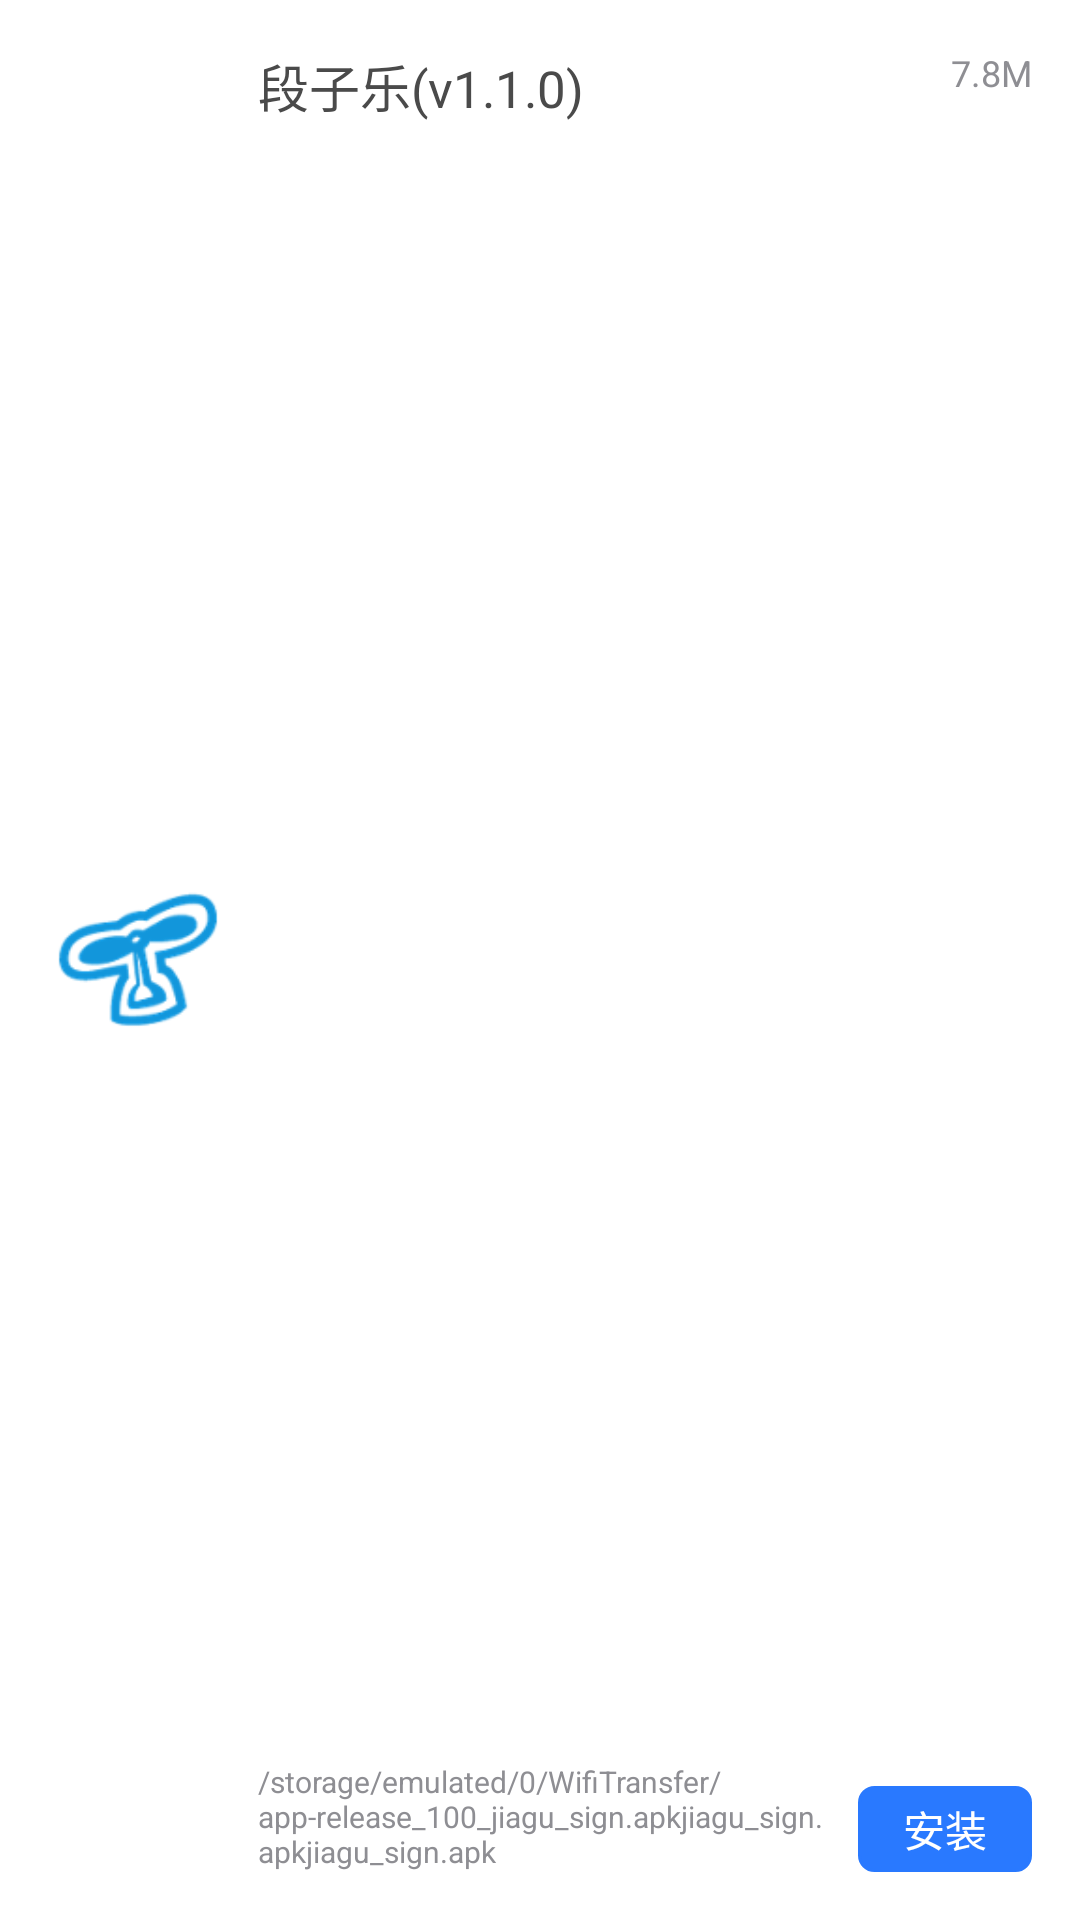

Android layout source for this screen:
<!-- AndroidManifest.xml: application theme Theme.DeMonApport -->
<!-- res/layout/layout_book_item.xml -->
<?xml version="1.0" encoding="utf-8"?>
<LinearLayout
    xmlns:android="http://schemas.android.com/apk/res/android"
    android:layout_width="match_parent"
    android:layout_height="wrap_content"
    android:background="#ffffff"
    android:gravity="center"
    android:orientation="horizontal"
    android:padding="16dp">

    <ImageView
        android:id="@+id/iv_icon"
        android:layout_width="60dp"
        android:layout_height="60dp"
        android:layout_gravity="center"
        android:scaleType="fitXY"
        android:src="@mipmap/icon_logo"/>

    <LinearLayout
        android:layout_width="match_parent"
        android:layout_height="wrap_content"
        android:layout_marginLeft="10dp"
        android:layout_weight="1"
        android:orientation="vertical">

        <LinearLayout
            android:layout_width="match_parent"
            android:layout_height="wrap_content"
            android:orientation="horizontal">

            <TextView
                android:id="@+id/tv_name"
                android:layout_width="match_parent"
                android:layout_height="wrap_content"
                android:layout_marginBottom="5dp"
                android:layout_weight="1"
                android:ellipsize="end"
                android:singleLine="true"
                android:text="段子乐(v1.1.0)"
                android:textColor="#4a4a4a"
                android:textSize="17sp"/>

            <TextView
                android:id="@+id/tv_size"
                android:layout_width="wrap_content"
                android:layout_height="wrap_content"
                android:layout_gravity="right"
                android:ellipsize="end"
                android:singleLine="true"
                android:text="7.8M"
                android:textColor="#8e8e93"
                android:textSize="12sp"/>
        </LinearLayout>

        <RelativeLayout
            android:layout_width="match_parent"
            android:layout_height="wrap_content"
            android:orientation="horizontal">

            <TextView
                android:id="@+id/tv_path"
                android:layout_width="match_parent"
                android:layout_height="wrap_content"
                android:layout_alignParentBottom="true"
                android:layout_marginRight="10dp"
                android:layout_toLeftOf="@+id/ll_btn"
                android:text="/storage/emulated/0/WifiTransfer/app-release_100_jiagu_sign.apkjiagu_sign.apkjiagu_sign.apk"
                android:textColor="#8e8e93"
                android:textSize="10sp"/>

            <LinearLayout
                android:id="@+id/ll_btn"
                android:layout_width="wrap_content"
                android:layout_height="wrap_content"
                android:layout_alignParentBottom="true"
                android:layout_alignParentRight="true"
                android:orientation="horizontal">

                <TextView
                    android:id="@+id/tv_install"
                    android:layout_width="wrap_content"
                    android:layout_height="wrap_content"
                    android:layout_gravity="bottom"
                    android:layout_toLeftOf="@+id/tv_delete"
                    android:background="@drawable/shape_common_bg_frame10"
                    android:ellipsize="end"
                    android:gravity="bottom"
                    android:paddingBottom="4dp"
                    android:paddingLeft="15dp"
                    android:paddingRight="15dp"
                    android:paddingTop="4dp"
                    android:singleLine="true"
                    android:text="安装"
                    android:textColor="#ffffff"/>

                <TextView
                    android:layout_marginLeft="5dp"
                    android:id="@+id/tv_delete"
                    android:layout_width="wrap_content"
                    android:layout_height="wrap_content"
                    android:layout_alignTop="@+id/ll_btn"
                    android:layout_gravity="bottom"
                    android:layout_toEndOf="@+id/tv_path"
                    android:layout_toRightOf="@+id/tv_path"
                    android:background="@drawable/shape_red_bg_frame10"
                    android:ellipsize="end"
                    android:gravity="bottom"
                    android:paddingBottom="4dp"
                    android:paddingLeft="15dp"
                    android:paddingRight="15dp"
                    android:paddingTop="4dp"
                    android:singleLine="true"
                    android:text="卸载"
                    android:textColor="#ffffff"
                    android:visibility="gone"/>

            </LinearLayout>


        </RelativeLayout>
    </LinearLayout>
</LinearLayout>
<!-- resources referenced by this layout -->
<resources>
  <!-- drawable shape_common_bg_frame10 (drawable) -->
  <?xml version="1.0" encoding="utf-8"?>
  <shape xmlns:android="http://schemas.android.com/apk/res/android">
      <stroke
          android:width="1dp"
          android:color="@color/blue_500"/>
      <corners android:radius="5dp"/>
      <solid android:color="@color/blue_500"/>
  </shape>
  <!-- drawable shape_red_bg_frame10 (drawable) -->
  <?xml version="1.0" encoding="utf-8"?>
  <selector xmlns:android="http://schemas.android.com/apk/res/android">
      <item android:state_pressed="true">
          <shape>
              <stroke android:width="3dp" android:color="@color/black" />
              <corners android:radius="3dp" />
              <solid android:color="@color/colorAccent" />
          </shape>
      </item>
  
  
      <item android:state_focused="true">
          <shape>
              <stroke android:width="3dp" android:color="@color/black" />
              <corners android:radius="3dp" />
              <solid android:color="@color/colorAccent" />
          </shape>
      </item>
  
      <item android:state_pressed="false">
          <shape>
              <stroke android:width="1dp" android:color="@color/colorAccent" />
              <corners android:radius="3dp" />
              <solid android:color="@color/colorAccent" />
          </shape>
      </item>
  
  
      <item android:state_focused="false">
          <shape>
              <stroke android:width="3dp" android:color="@color/colorAccent" />
              <corners android:radius="3dp" />
              <solid android:color="@color/colorAccent" />
          </shape>
      </item>
  
  </selector>
  <!-- mipmap icon_logo: png bitmap (mipmap-xhdpi, 2079 bytes) -->
  <style name="Theme.DeMonApport" parent="Theme.AppCompat.Light.NoActionBar">
          
          <item name="colorPrimary">@color/blue_200</item>
          <item name="colorPrimaryVariant">@color/blue_500</item>
          <item name="colorOnPrimary">@color/white</item>
          
          <item name="colorSecondary">@color/blue_200</item>
          <item name="colorSecondaryVariant">@color/blue_500</item>
          <item name="colorOnSecondary">@color/black</item>
          
          <item name="android:statusBarColor">?attr/colorPrimary</item>
          <item name="titleTextColor" tools:targetApi="m">@color/white</item>
          
      </style>
  <color name="blue_500">#2979FF</color>
  <color name="black">#FF000000</color>
  <color name="colorAccent">#FF4081</color>
  <color name="blue_200">#00B0FF</color>
  <color name="white">#FFFFFFFF</color>
</resources>
